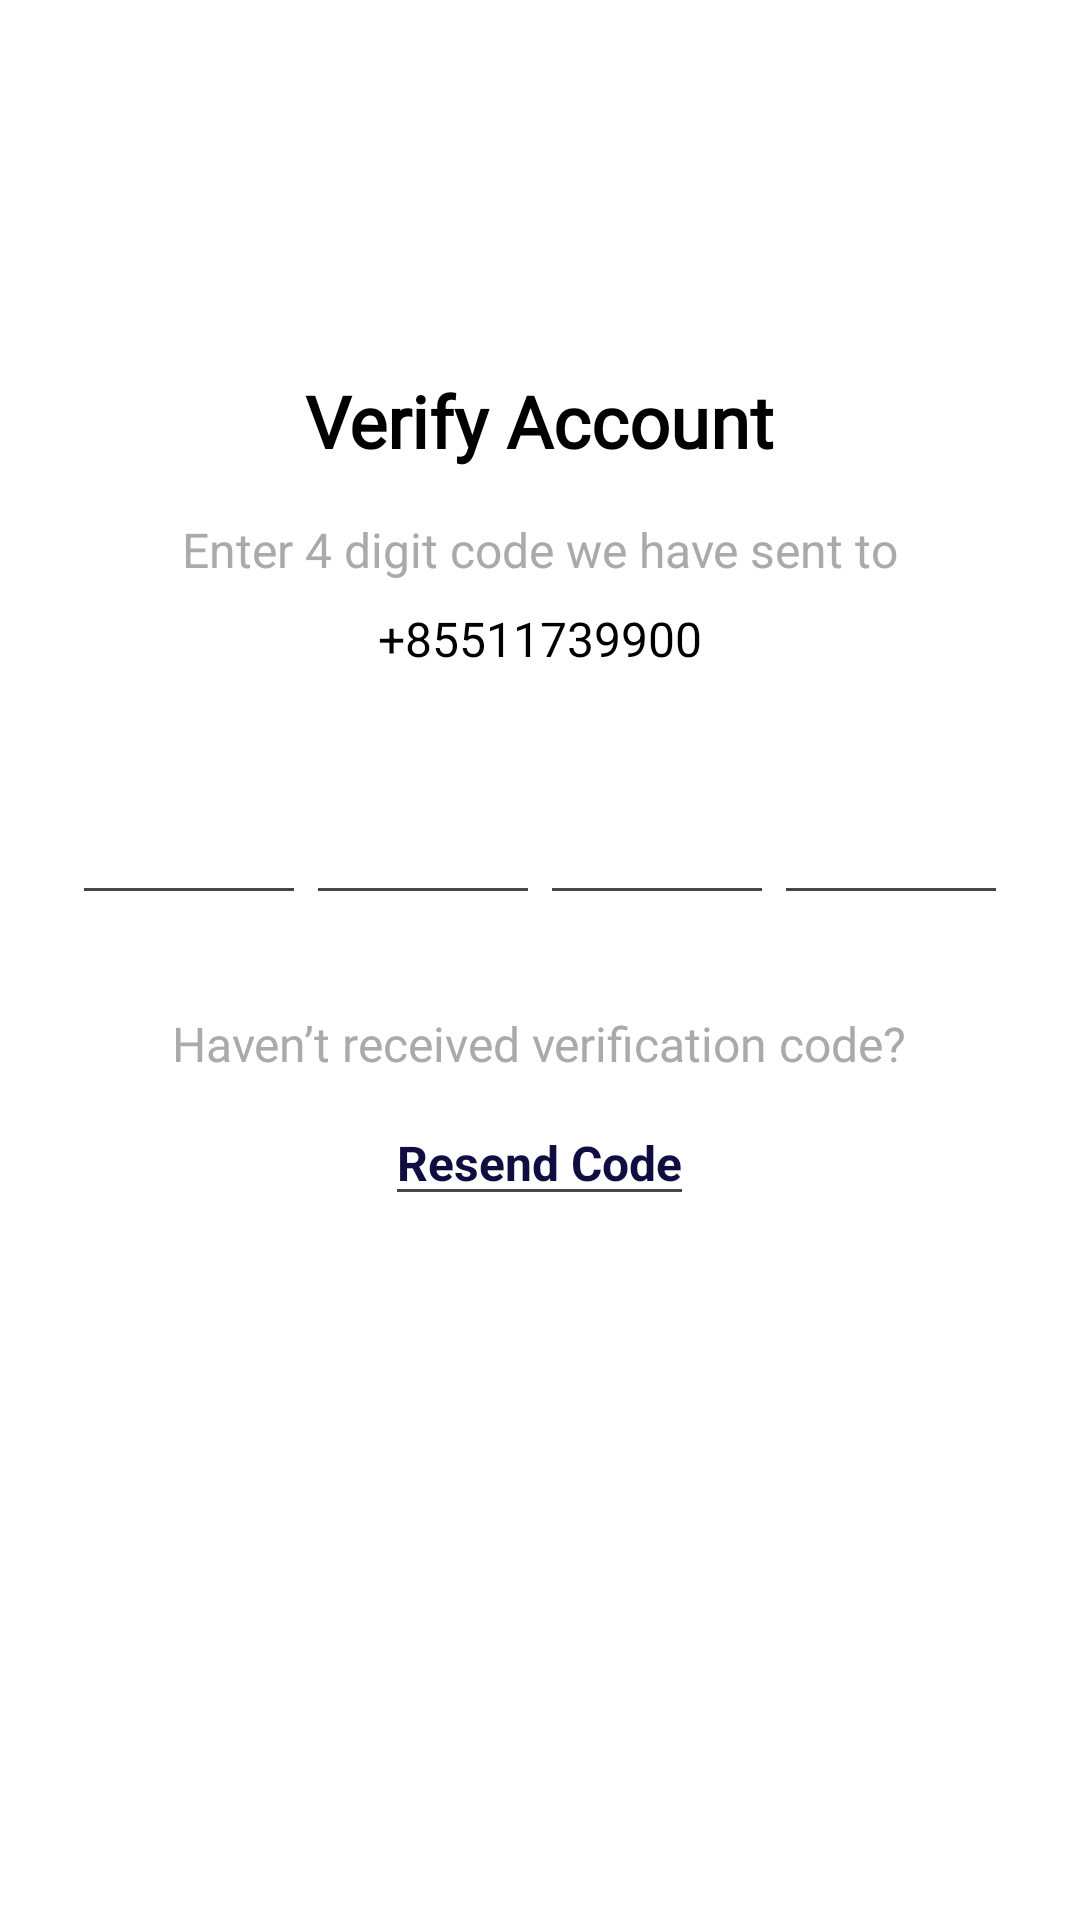

Here is an Android app screen rendered from its layout file. Give the layout XML and the strings, colors and styles it references.
<!-- AndroidManifest.xml: application theme Theme.FinanceApp_android -->
<!-- res/layout/activity_verify_account.xml -->
<?xml version="1.0" encoding="utf-8"?>
<LinearLayout xmlns:android="http://schemas.android.com/apk/res/android"
    xmlns:tools="http://schemas.android.com/tools"
    android:layout_width="match_parent"
    android:layout_height="match_parent"
    android:orientation="vertical"
    android:padding="24dp"
    android:background="@android:color/white"
    tools:context=".VerifyAccountActivity">

    <TextView
        android:id="@+id/verifyAccountTitle"
        android:layout_width="wrap_content"
        android:layout_height="wrap_content"
        android:text="Verify Account"
        android:textSize="24sp"
        android:textStyle="bold"
        android:fontFamily="@font/stylefont_medium"
        android:layout_gravity="center_horizontal"
        android:layout_marginTop="100dp"
        android:layout_marginBottom="16dp"
        android:textColor="@android:color/black"/>

    <TextView
        android:id="@+id/verifyAccountSubtitle"
        android:layout_width="wrap_content"
        android:layout_height="wrap_content"
        android:text="Enter 4 digit code we have sent to"
        android:textSize="16sp"
        android:layout_gravity="center_horizontal"
        android:layout_marginBottom="4dp"
        android:textColor="@android:color/darker_gray"/>

    <TextView
        android:id="@+id/phone_number_text"
        android:layout_width="wrap_content"
        android:layout_height="wrap_content"
        android:text="+85511739900"
        android:textSize="16sp"
        android:layout_marginTop="4dp"
        android:layout_gravity="center_horizontal"
        android:layout_marginBottom="32dp"
        android:textColor="@android:color/black"/>

    <LinearLayout
        android:layout_width="match_parent"
        android:layout_height="wrap_content"
        android:orientation="horizontal"
        android:layout_gravity="center_horizontal"
        android:gravity="center"
        android:layout_marginBottom="32dp"
        android:weightSum="4">

        <EditText
            android:id="@+id/verifyCodeDigit1"
            android:layout_width="0dp"
            android:layout_height="wrap_content"
            android:layout_weight="1"
            android:textSize="24sp"
            android:gravity="center"
            android:inputType="number"
            android:maxLength="1"
            android:textColor="@android:color/black"
            android:hint=""
            android:textColorHint="@android:color/darker_gray"/>

        <EditText
            android:id="@+id/verifyCodeDigit2"
            android:layout_width="0dp"
            android:layout_height="wrap_content"
            android:layout_weight="1"
            android:textSize="24sp"
            android:gravity="center"
            android:inputType="number"
            android:maxLength="1"
            android:textColor="@android:color/black"
            android:hint=""
            android:textColorHint="@android:color/black"/>

        <EditText
            android:id="@+id/verifyCodeDigit3"
            android:layout_width="0dp"
            android:layout_height="wrap_content"
            android:layout_weight="1"
            android:textSize="24sp"
            android:gravity="center"
            android:inputType="number"
            android:maxLength="1"
            android:textColor="@android:color/black"
            android:hint=""
            android:textColorHint="@android:color/black"/>

        <EditText
            android:id="@+id/verifyCodeDigit4"
            android:layout_width="0dp"
            android:layout_height="wrap_content"
            android:layout_weight="1"
            android:textSize="24sp"
            android:gravity="center"
            android:inputType="number"
            android:maxLength="1"
            android:textColor="@android:color/black"
            android:hint=""
            android:textColorHint="@android:color/black"/>
    </LinearLayout>

    <TextView
        android:id="@+id/resendCodeText"
        android:layout_width="wrap_content"
        android:layout_height="wrap_content"
        android:text="Haven’t received verification code?"
        android:textSize="16sp"
        android:fontFamily="@font/stylefont_regular"
        android:layout_gravity="center_horizontal"
        android:layout_marginBottom="8dp"
        android:textColor="@android:color/darker_gray"/>

    <EditText
        android:id="@+id/resendCodeLink"
        android:layout_width="wrap_content"
        android:layout_height="wrap_content"
        android:text="Resend Code"
        android:textSize="16sp"
        android:layout_gravity="center_horizontal"
        android:layout_marginBottom="32dp"
        android:textColor="@color/color_splashscreen"
        android:textStyle="bold"/>

    <androidx.appcompat.widget.AppCompatButton
        android:id="@+id/verifyNowButton"
        android:layout_width="310dp"
        android:layout_height="wrap_content"
        android:text="Verify Now"
        android:textSize="16sp"
        android:layout_gravity="center"
        android:layout_marginTop="275dp"
        android:textColor="@android:color/white"
        android:background="@drawable/button_background"/>

    









    <ProgressBar
        android:id="@+id/loadingIndicator"
        android:layout_width="wrap_content"
        android:layout_height="wrap_content"
        android:layout_gravity="center"
        android:layout_centerInParent="true"
        android:visibility="gone"/>

</LinearLayout>
<!-- resources referenced by this layout -->
<resources>
  <color name="blur_background">#80000000</color>
  <color name="color_splashscreen">#100D40</color>
  <!-- drawable button_background (drawable) -->
  <selector xmlns:android="http://schemas.android.com/apk/res/android">
      <item android:state_pressed="true">
          <shape android:shape="rectangle">
              <solid android:color="#000033"/> 
              <corners android:radius="50dp"/>
          </shape>
      </item>
      <item>
          <shape android:shape="rectangle">
              <solid android:color="#0F0A43"/> 
              <corners android:radius="50dp"/>
          </shape>
      </item>
  </selector>
  <style name="Theme.FinanceApp_android" parent="Base.Theme.FinanceApp_android" />
  <style name="Base.Theme.FinanceApp_android" parent="Theme.Material3.DayNight.NoActionBar">
          
          
          
          
          <item name="colorPrimaryDark">@color/color_splashscreen</item>
      </style>
</resources>
